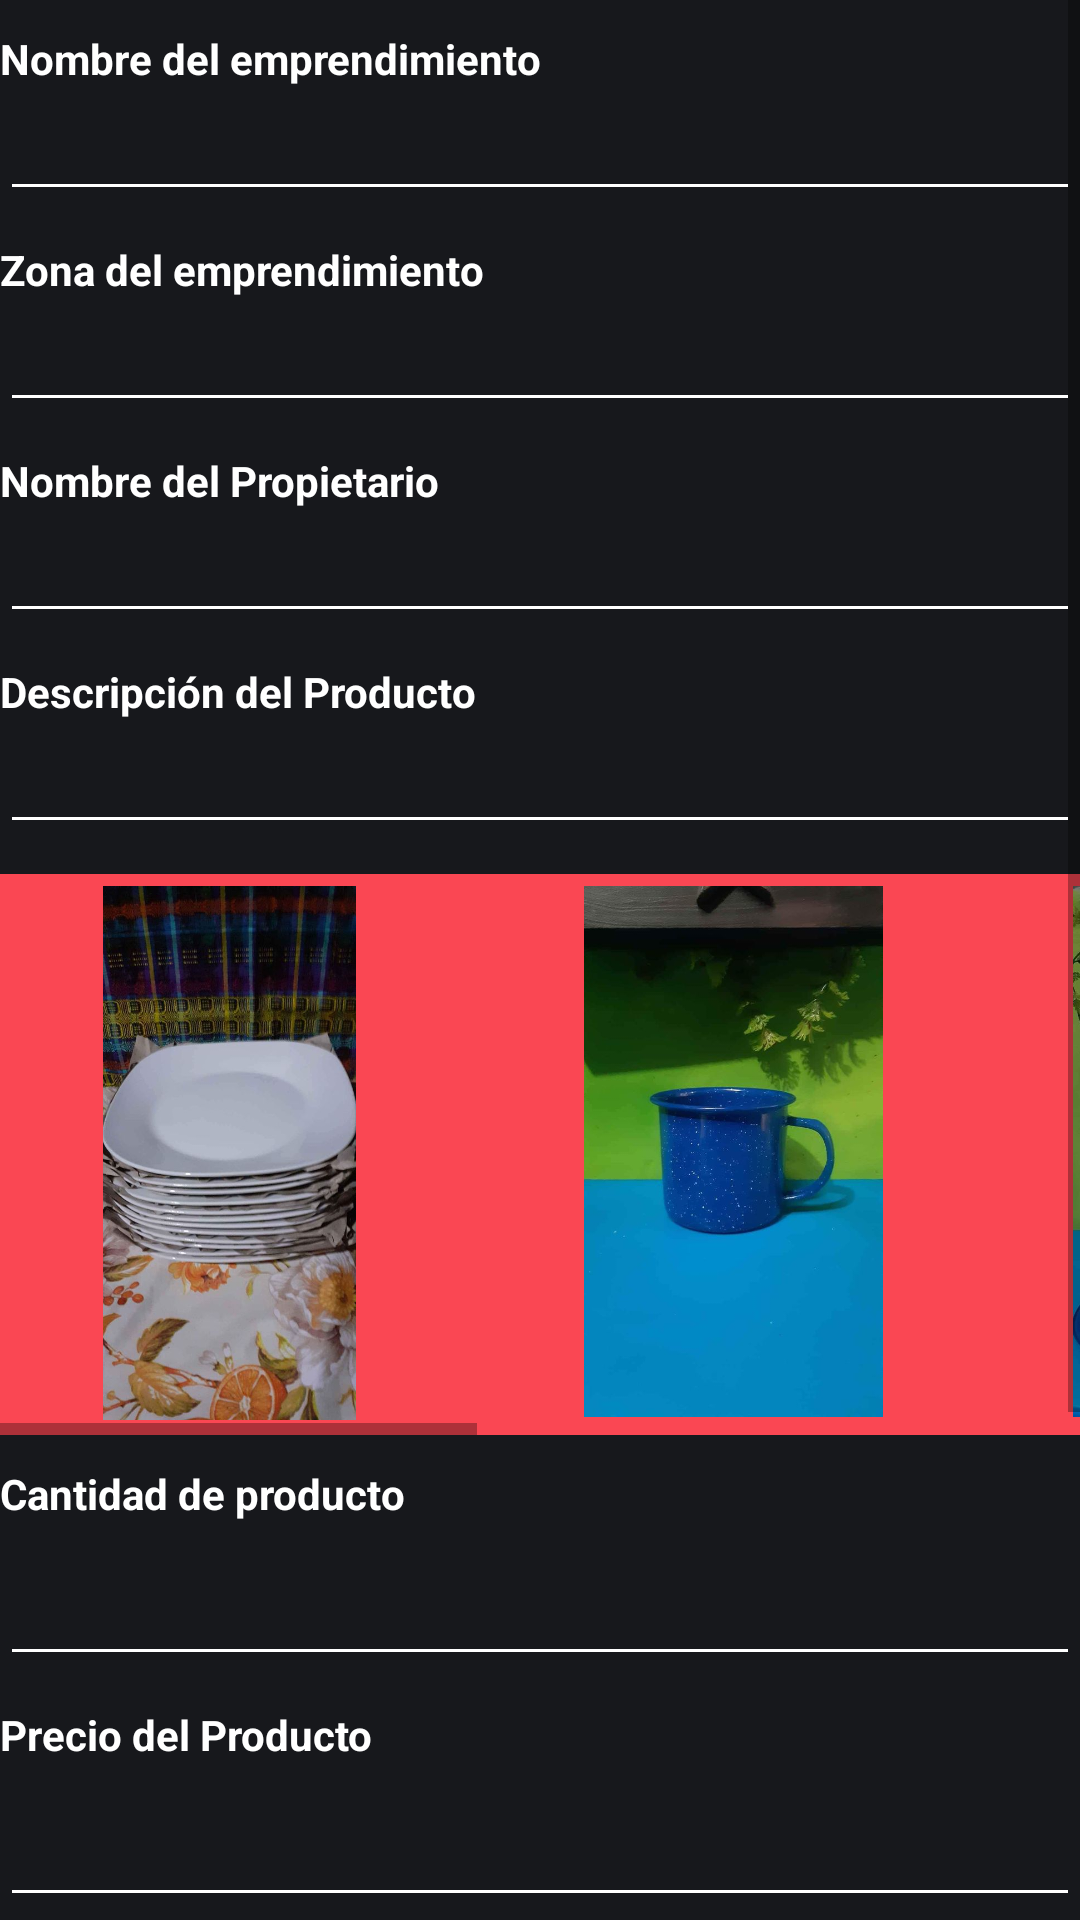

Reconstruct the res/layout file that produces this screen, plus the resources it refers to.
<!-- AndroidManifest.xml: application theme Theme.Ya -->
<!-- res/layout/categoria_vidrio.xml -->
<?xml version="1.0" encoding="utf-8"?>
<androidx.constraintlayout.widget.ConstraintLayout xmlns:android="http://schemas.android.com/apk/res/android"
    xmlns:app="http://schemas.android.com/apk/res-auto"
    xmlns:tools="http://schemas.android.com/tools"
    android:layout_width="match_parent"
    android:layout_height="match_parent"
    android:background="#fa4753">

    <TextView
        android:id="@+id/textView2"
        android:layout_width="wrap_content"
        android:layout_height="wrap_content"
        android:text="VIDRIO"
        android:textAppearance="@style/TextAppearance.AppCompat.Body1"
        android:textColor="@color/white"
        android:textStyle="bold"
        app:layout_constraintBottom_toBottomOf="parent"
        app:layout_constraintEnd_toEndOf="parent"
        app:layout_constraintHorizontal_bias="0.046"
        app:layout_constraintStart_toStartOf="parent"
        app:layout_constraintTop_toTopOf="parent"
        app:layout_constraintVertical_bias="0.022" />

    <ScrollView
        android:layout_width="match_parent"
        android:layout_height="641dp"
        android:background="#17181c"
        app:layout_constraintBottom_toBottomOf="parent"
        app:layout_constraintEnd_toEndOf="parent"
        app:layout_constraintStart_toStartOf="parent"
        app:layout_constraintTop_toTopOf="parent"
        app:layout_constraintVertical_bias="0.612"
        tools:ignore="SpeakableTextPresentCheck">

        <LinearLayout
            android:layout_width="match_parent"
            android:layout_height="wrap_content"
            android:orientation="vertical">

            <TextView
                android:id="@+id/textView3"
                android:layout_width="wrap_content"
                android:layout_height="match_parent"
                android:layout_marginTop="10dp"
                android:text="Nombre del emprendimiento"
                android:textColor="@color/white"
                android:textStyle="bold" />

            <EditText
                android:id="@+id/editTextTextPersonName"
                android:layout_width="match_parent"
                android:layout_height="wrap_content"
                android:backgroundTint="@color/white"
                android:ems="10"
                android:textColor="@color/white"
                android:textColorHint="@color/white"
                tools:ignore="SpeakableTextPresentCheck,TouchTargetSizeCheck" />

            <TextView
                android:id="@+id/textView4"
                android:layout_width="match_parent"
                android:layout_height="wrap_content"
                android:layout_marginTop="10dp"
                android:text="Zona del emprendimiento"
                android:textColor="@color/white"
                android:textStyle="bold" />

            <EditText
                android:id="@+id/editTextTextPersonName2"
                android:layout_width="match_parent"
                android:layout_height="wrap_content"
                android:backgroundTint="@color/white"
                android:ems="10"
                android:textColor="@color/white"
                android:textColorHint="@color/white"
                tools:ignore="SpeakableTextPresentCheck,TouchTargetSizeCheck" />

            <TextView
                android:id="@+id/textView5"
                android:layout_width="match_parent"
                android:layout_height="wrap_content"
                android:layout_marginTop="10dp"
                android:text="Nombre del Propietario"
                android:textColor="@color/white"
                android:textStyle="bold" />

            <EditText
                android:layout_width="match_parent"
                android:layout_height="wrap_content"
                android:backgroundTint="@color/white"
                android:ems="10"
                android:textColor="@color/white"
                android:textColorHint="@color/white"
                tools:ignore="TouchTargetSizeCheck,SpeakableTextPresentCheck" />

            <TextView
                android:id="@+id/textView6"
                android:layout_width="match_parent"
                android:layout_height="wrap_content"
                android:layout_marginTop="10dp"
                android:text="Descripción del Producto"
                android:textColor="@color/white"
                android:textStyle="bold" />

            <EditText
                android:id="@+id/editTextTextPersonName4"
                android:layout_width="match_parent"
                android:layout_height="wrap_content"
                android:backgroundTint="@color/white"
                android:ems="10"
                android:textColor="@color/white"
                android:textColorHint="@color/white"
                tools:ignore="SpeakableTextPresentCheck,TouchTargetSizeCheck" />

            <HorizontalScrollView
                android:layout_width="match_parent"
                android:layout_height="187dp"
                android:layout_marginTop="10dp"
                android:background="#fa4753"
                tools:ignore="SpeakableTextPresentCheck">

                <LinearLayout
                    android:layout_width="wrap_content"
                    android:layout_height="match_parent"
                    android:orientation="horizontal">

                    <ImageView
                        android:id="@+id/imageView"
                        android:layout_width="153dp"
                        android:layout_height="178dp"
                        android:layout_marginTop="2pt"
                        app:srcCompat="@drawable/plato1" />

                    <ImageView
                        android:id="@+id/imageView2"
                        android:layout_width="163dp"
                        android:layout_height="177dp"
                        android:layout_marginLeft="10dp"
                        android:layout_marginTop="2pt"
                        app:srcCompat="@drawable/plato2" />

                    <ImageView
                        android:id="@+id/imageView3"
                        android:layout_width="163dp"
                        android:layout_height="177dp"
                        android:layout_marginTop="2pt"
                        app:srcCompat="@drawable/plato3" />

                    <ImageView
                        android:id="@+id/imageView4"
                        android:layout_width="163dp"
                        android:layout_height="177dp"
                        android:layout_marginTop="2pt"
                        app:srcCompat="@drawable/plato4" />

                    <ImageView
                        android:id="@+id/imageView5"
                        android:layout_width="163dp"
                        android:layout_height="177dp"
                        android:layout_marginTop="2pt"
                        app:srcCompat="@drawable/plato5" />
                </LinearLayout>
            </HorizontalScrollView>

            <TextView
                android:id="@+id/textView7"
                android:layout_width="wrap_content"
                android:layout_height="match_parent"
                android:layout_marginTop="10dp"
                android:text="Cantidad de producto"
                android:textColor="@color/white"
                android:textStyle="bold" />

            <EditText
                android:id="@+id/editTextNumber"
                android:layout_width="match_parent"
                android:layout_height="wrap_content"
                android:layout_marginTop="10dp"
                android:backgroundTint="@color/white"
                android:ems="10"
                android:inputType="number"
                android:textColor="@color/white"
                android:textColorHint="@color/white"
                tools:ignore="TouchTargetSizeCheck,SpeakableTextPresentCheck" />

            <TextView
                android:id="@+id/textView8"
                android:layout_width="wrap_content"
                android:layout_height="match_parent"
                android:layout_marginTop="10dp"
                android:text="Precio del Producto"
                android:textColor="@color/white"
                android:textStyle="bold" />

            <EditText
                android:id="@+id/editTextNumber2"
                android:layout_width="match_parent"
                android:layout_height="wrap_content"
                android:layout_marginTop="10dp"
                android:backgroundTint="@color/white"
                android:ems="10"
                android:inputType="number"
                android:textColor="@color/white"
                tools:ignore="SpeakableTextPresentCheck" />

            <TextView
                android:id="@+id/textView9"
                android:layout_width="wrap_content"
                android:layout_height="match_parent"
                android:layout_marginTop="10dp"
                android:text="Imagen del producto"
                android:textColor="@color/white"
                android:textStyle="bold" />

            <View
                android:id="@+id/view"
                android:layout_marginTop="10dp"
                android:backgroundTintMode="screen"
                android:layout_width="match_parent"
                android:layout_height="50dp" />

            <Button
                android:layout_width="192dp"
                android:layout_marginTop="10dp"
                android:layout_marginHorizontal="110dp"
                android:layout_height="match_parent"
                android:backgroundTint="#fa4753"
                android:text="AGREGAR"
                android:textColorHint="@color/white"
                android:textStyle="bold"
                app:cornerRadius="20dp" />

            <TextView
                android:id="@+id/textView10"
                android:layout_width="wrap_content"
                android:layout_height="match_parent"
                android:layout_marginTop="10dp"
                android:text="Catalogo de los productos ingresados"
                android:textColor="@color/white"
                android:textStyle="bold" />

            <Button
                android:id="@+id/button3"
                android:layout_marginTop="10dp"
                android:layout_width="192dp"
                android:layout_marginHorizontal="110dp"
                android:layout_height="match_parent"
                android:backgroundTint="#fa4753"
                android:text="VER CATALAGO"
                android:textColorHint="@color/white"
                android:textStyle="bold"
                app:cornerRadius="20dp" />
        </LinearLayout>
    </ScrollView>

</androidx.constraintlayout.widget.ConstraintLayout>
<!-- resources referenced by this layout -->
<resources>
  <!-- drawable plato1: jpg bitmap (drawable, 64813 bytes) -->
  <!-- drawable plato2: jpg bitmap (drawable, 32875 bytes) -->
  <!-- drawable plato3: jpg bitmap (drawable, 79591 bytes) -->
  <!-- drawable plato4: jpg bitmap (drawable, 164794 bytes) -->
  <!-- drawable plato5: jpg bitmap (drawable, 38831 bytes) -->
  <style name="Theme.Ya" parent="Theme.MaterialComponents.DayNight.DarkActionBar">
          
          <item name="colorPrimary">@color/purple_500</item>
          <item name="colorPrimaryVariant">@color/purple_700</item>
          <item name="colorOnPrimary">@color/white</item>
          
          <item name="colorSecondary">@color/teal_200</item>
          <item name="colorSecondaryVariant">@color/teal_700</item>
          <item name="colorOnSecondary">@color/black</item>
          
          <item name="android:statusBarColor">?attr/colorPrimaryVariant</item>
          
      </style>
  <!-- not gathered from this repository: default colours our renderer supplied (Android Studio template values) -->
  <color name="purple_500">#FF6200EE</color>
  <color name="purple_700">#FF3700B3</color>
  <color name="teal_200">#FF03DAC5</color>
  <color name="teal_700">#FF018786</color>
  <color name="black">#FF000000</color>
  <color name="white">#FFFFFFFF</color>
</resources>
